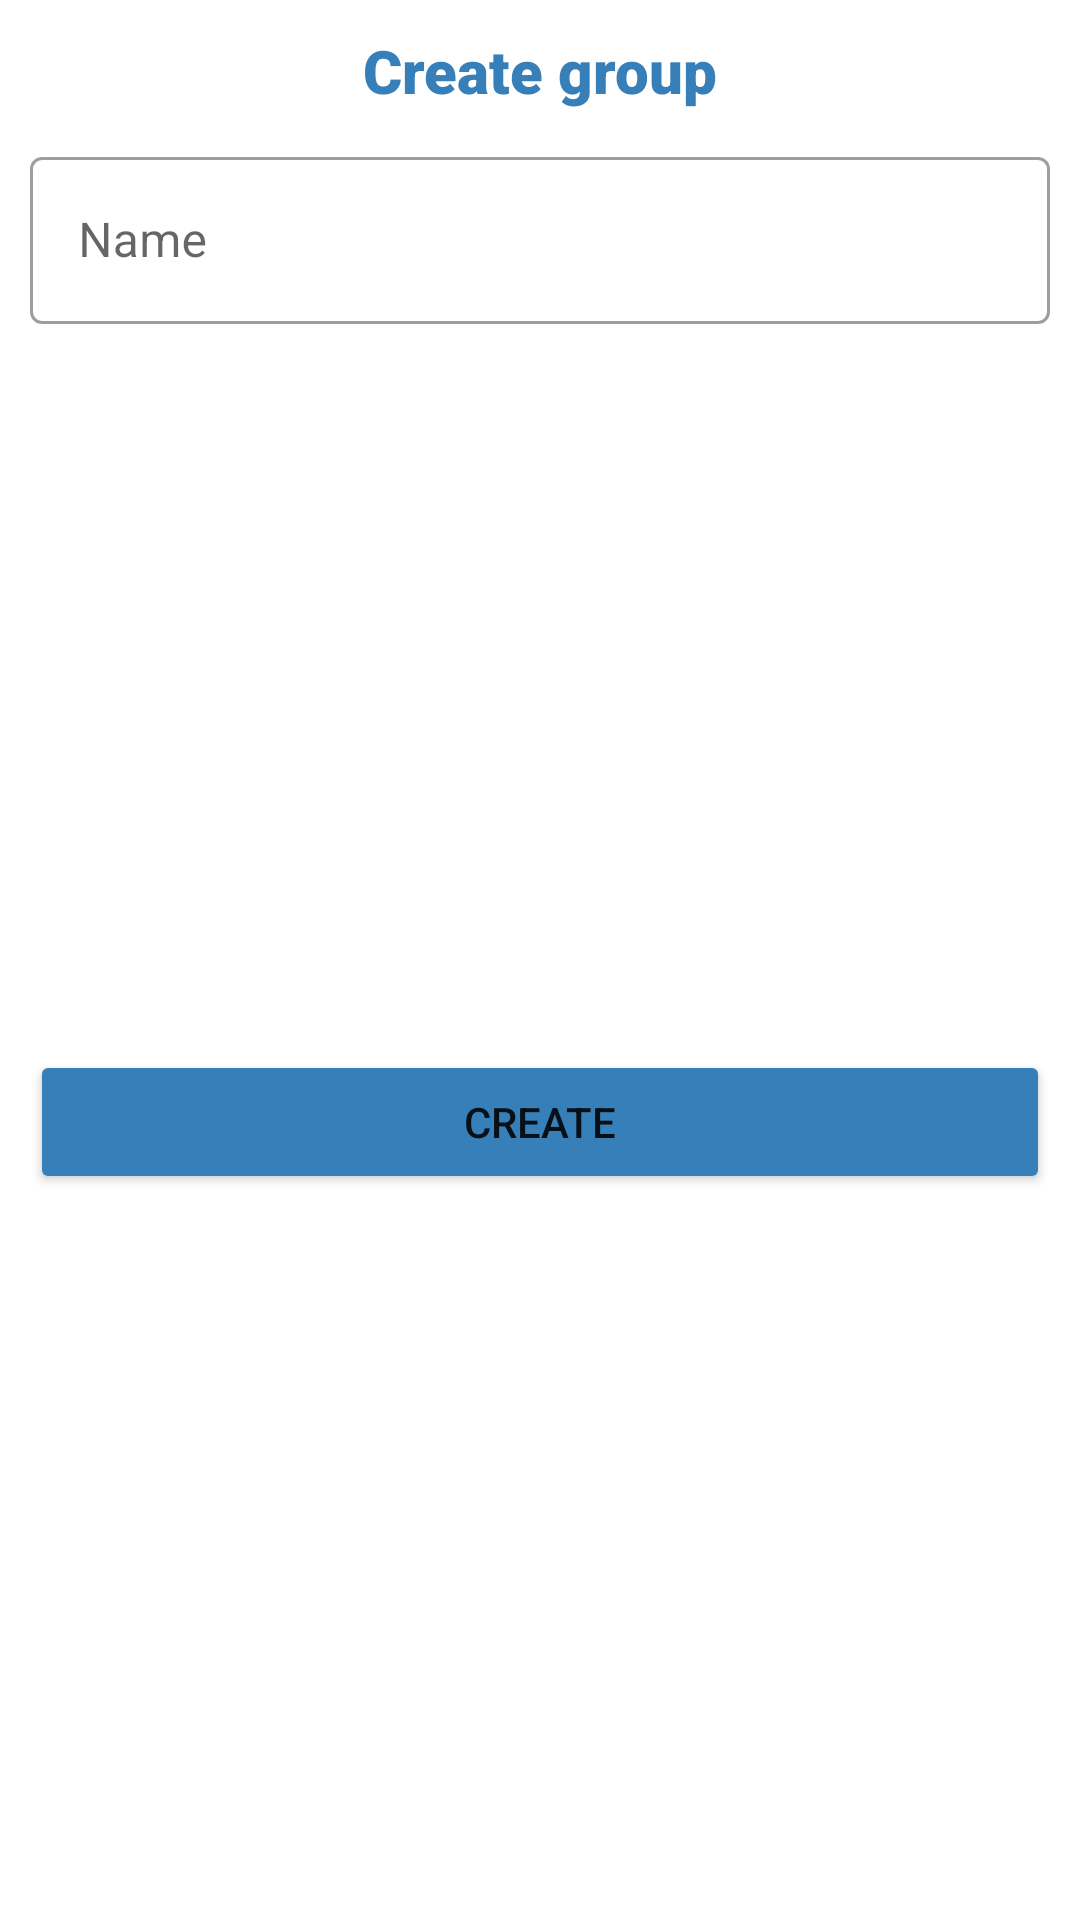

Produce the Android XML layout that renders to this screen, including the resource entries it uses.
<!-- AndroidManifest.xml: application theme Theme.ChatApp -->
<!-- res/layout/dialog_create_group.xml -->
<?xml version="1.0" encoding="utf-8"?>
<androidx.constraintlayout.widget.ConstraintLayout xmlns:android="http://schemas.android.com/apk/res/android"
    android:layout_width="match_parent"
    android:layout_height="wrap_content"
    xmlns:app="http://schemas.android.com/apk/res-auto">
    <TextView
        android:id="@+id/textView3"
        android:layout_width="match_parent"
        android:layout_height="wrap_content"
        android:layout_marginStart="10dp"
        android:layout_marginTop="10dp"
        android:layout_marginEnd="10dp"
        android:fontFamily="sans-serif-black"
        android:text="Create group"
        android:textAlignment="center"
        android:textColor="@color/colorPrimary"
        android:textSize="20sp"
        app:layout_constraintEnd_toEndOf="parent"
        app:layout_constraintStart_toStartOf="parent"
        app:layout_constraintTop_toTopOf="parent" />

    <com.google.android.material.textfield.TextInputLayout
        android:id="@+id/edt_name_group"
        style="@style/Widget.MaterialComponents.TextInputLayout.OutlinedBox"
        android:layout_width="match_parent"
        android:layout_height="wrap_content"
        android:layout_alignParentTop="true"
        android:layout_margin="10dp"
        app:layout_constraintTop_toBottomOf="@+id/textView3">

        <com.google.android.material.textfield.TextInputEditText
            android:layout_width="match_parent"
            android:layout_height="wrap_content"
            android:hint="Name" />
    </com.google.android.material.textfield.TextInputLayout>

    <Button
        android:id="@+id/btn_create_group"
        android:layout_width="match_parent"
        android:layout_height="wrap_content"
        android:layout_margin="10dp"
        android:backgroundTint="@color/colorPrimary"
        android:text="Create"
        app:layout_constraintBottom_toBottomOf="parent"
        app:layout_constraintEnd_toEndOf="parent"
        app:layout_constraintStart_toStartOf="parent"
        app:layout_constraintTop_toBottomOf="@+id/edt_name_group" />
</androidx.constraintlayout.widget.ConstraintLayout>
<!-- resources referenced by this layout -->
<resources>
  <color name="colorPrimary">#377FB8</color>
  <style name="Theme.ChatApp" parent="Theme.MaterialComponents.DayNight.NoActionBar">
          
          <item name="colorPrimary">@color/purple_500</item>
          <item name="colorPrimaryVariant">@color/purple_700</item>
          <item name="colorOnPrimary">@color/white</item>
          
          <item name="colorSecondary">@color/teal_200</item>
          <item name="colorSecondaryVariant">@color/teal_700</item>
          <item name="colorOnSecondary">@color/black</item>
          
          <item name="android:statusBarColor" tools:targetApi="l">?attr/colorPrimaryVariant</item>
          
      </style>
  <color name="purple_500">#FF6200EE</color>
  <color name="purple_700">#FF3700B3</color>
  <color name="white">#FFFFFFFF</color>
  <color name="teal_200">#FF03DAC5</color>
  <color name="teal_700">#FF018786</color>
  <color name="black">#FF000000</color>
</resources>
